Run: headless pygame with SDL's dummy video driver; simulated clock (each Clock.tick advances the game by its frame time, no real sleeping); random seed 0; keys injected as events and as key.get_pressed() state; no mouse input; restart key SPACE tapped at the start of phases 3 and 4.
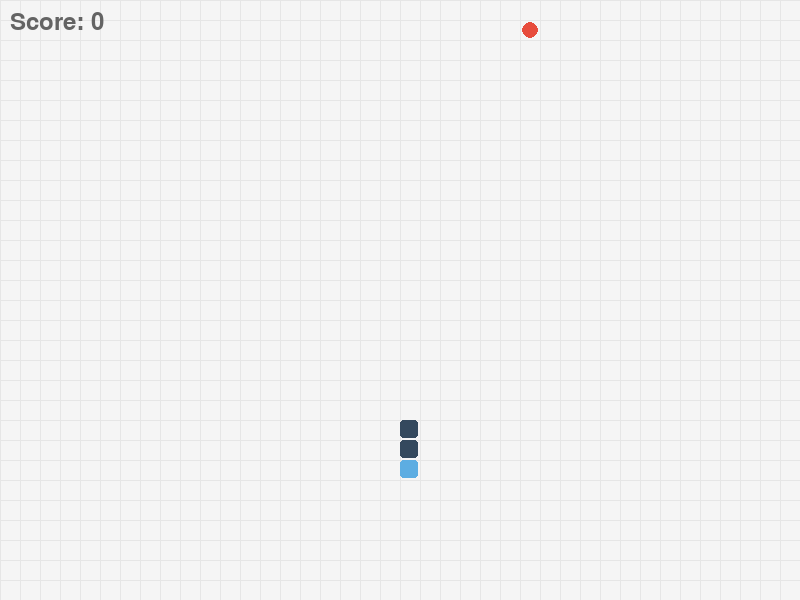
Frame 1 of 4 · flips 1–60 · no input
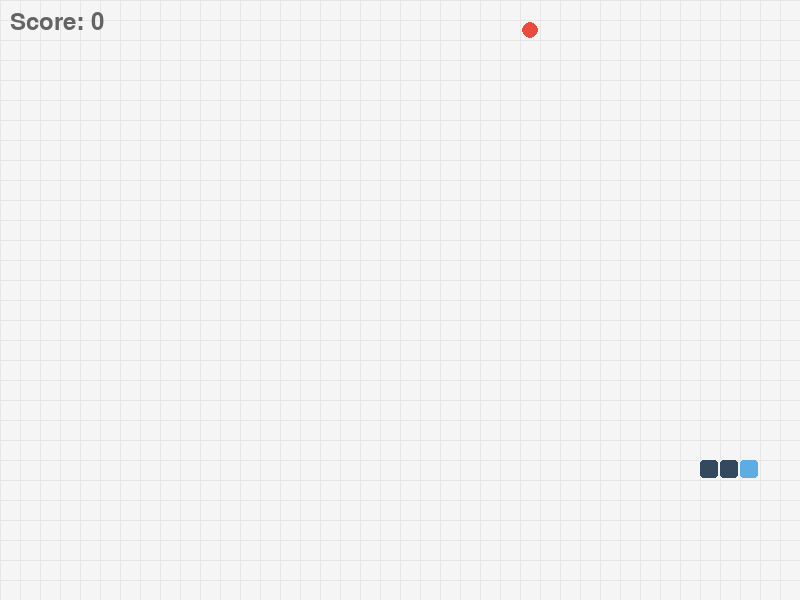
Frame 2 of 4 · flips 61–180 · tapped SPACE, RETURN · held RIGHT (→), D
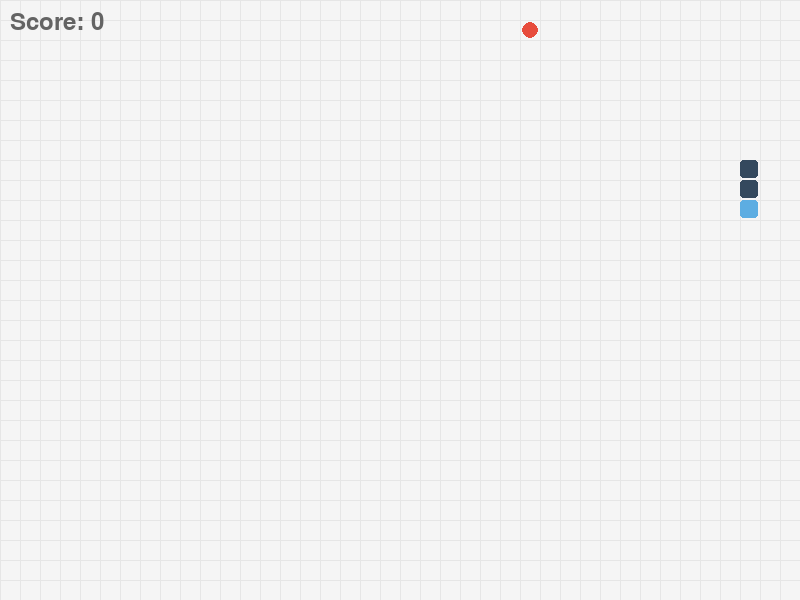
Frame 3 of 4 · flips 181–300 · tapped SPACE · held DOWN (↓), S
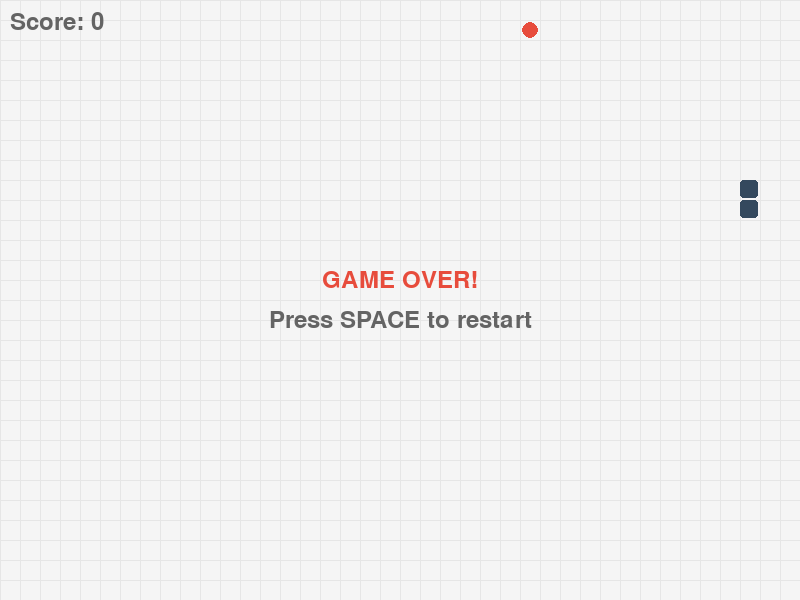
Frame 4 of 4 · flips 301–420 · tapped SPACE · held LEFT (←), A, UP (↑), W

The pygame program that drew these frames:

import pygame
import sys
import random

from pygame.locals import *
from pygame.sprite import Sprite

UI_WHITE = (245, 245, 245)
UI_LIGHT_GRAY = (230, 230, 230)
UI_GRAY = (180, 180, 180)
UI_DARK_GRAY = (100, 100, 100)
UI_BLACK = (20, 20, 20)

UI_SKY_BLUE = (93, 173, 226)
UI_NAVY_BLUE = (52, 73, 94)
UI_PURPLE = (155, 89, 182)
UI_GREEN = (46, 204, 113)
UI_ORANGE = (243, 156, 18)
UI_RED = (231, 76, 60)

GRID_SIZE = 20


class Snake(Sprite):
    def __init__(self, x, y):
        super().__init__()

        self.grid_x = x
        self.grid_y = y
        self.direction = random.choice(["UP", "DOWN", "RIGHT"])
        self.body = [(x, y), (x - 1, y), (x - 2, y)]
        self.growing = False

    def get_head_pos(self):
        return self.body[0]

    def update(self, grid_width, grid_height):
        head_x, head_y = self.body[0]

        if self.direction == 'UP':
            head_y -= 1
        elif self.direction == 'DOWN':
            head_y += 1
        elif self.direction == 'LEFT':
            head_x -= 1
        elif self.direction == 'RIGHT':
            head_x += 1

        head_x = head_x % grid_width
        head_y = head_y % grid_height

        new_head = (head_x, head_y)
        self.body.insert(0, new_head)

        if not self.growing:
            self.body.pop()
        else:
            self.growing = False

    def change_direction(self, new_direction):
        opposite = {'UP': 'DOWN', 'DOWN': 'UP', 'LEFT': 'RIGHT', 'RIGHT': 'LEFT'}
        if new_direction != opposite.get(self.direction):
            self.direction = new_direction

    def grow(self):
        self.growing = True

    def check_collision(self):
        head = self.body[0]
        return head in self.body[1:]

    def draw(self, surface):
        for i, segment in enumerate(self.body):
            x = segment[0] * GRID_SIZE
            y = segment[1] * GRID_SIZE

            color = UI_SKY_BLUE if i == 0 else UI_NAVY_BLUE
            pygame.draw.rect(surface, color, (x, y, GRID_SIZE - 2, GRID_SIZE - 2), border_radius=3)


class Apple(Sprite):
    def __init__(self, grid_width, grid_height, snake_body):
        super().__init__()
        self.grid_width = grid_width
        self.grid_height = grid_height
        self.randomize_position(snake_body)

    def randomize_position(self, snake_body):
        while True:
            self.grid_x = random.randint(0, self.grid_width - 1)
            self.grid_y = random.randint(0, self.grid_height - 1)
            if (self.grid_x, self.grid_y) not in snake_body:
                break

    def draw(self, surface):
        x = self.grid_x * GRID_SIZE
        y = self.grid_y * GRID_SIZE
        pygame.draw.circle(surface, UI_RED,(x + GRID_SIZE // 2, y + GRID_SIZE // 2), GRID_SIZE // 2 - 2)

class Main:
    def __init__(self):
        pygame.init()

        self.DISPLAY_WIDTH = 800
        self.DISPLAY_HEIGHT = 600
        self.DISPLAY = pygame.display.set_mode((self.DISPLAY_WIDTH, self.DISPLAY_HEIGHT))

        self.CLOCK = pygame.time.Clock()
        self.FPS = 60

        self.grid_width = self.DISPLAY_WIDTH // GRID_SIZE
        self.grid_height = self.DISPLAY_HEIGHT // GRID_SIZE

        self.snake = Snake(self.grid_width // 2, self.grid_height // 2)
        self.apple = Apple(self.grid_width, self.grid_height, self.snake.body)

        self.score = 0
        self.game_over = False
        self.move_timer = 0
        self.move_delay = 0.1

        self.font = pygame.font.Font(None, 36)

    def reset_game(self):
        self.snake = Snake(self.grid_width // 2, self.grid_height // 2)
        self.apple = Apple(self.grid_width, self.grid_height, self.snake.body)
        self.score = 0
        self.game_over = False

    def run(self):
        while True:
            dt = self.CLOCK.tick(self.FPS) / 1000

            for event in pygame.event.get():
                if event.type == QUIT:
                    pygame.quit()
                    sys.exit()

                if event.type == KEYDOWN:

                    if not self.game_over:

                        if event.key == K_UP or event.key == K_w:
                            self.snake.change_direction('UP')

                        elif event.key == K_DOWN or event.key == K_s:
                            self.snake.change_direction('DOWN')

                        elif event.key == K_LEFT or event.key == K_a:
                            self.snake.change_direction('LEFT')

                        elif event.key == K_RIGHT or event.key == K_d:
                            self.snake.change_direction('RIGHT')

                    else:
                        if event.key == K_SPACE:
                            self.reset_game()

            if not self.game_over:
                self.move_timer += dt

                if self.move_timer >= self.move_delay:
                    self.move_timer = 0
                    self.snake.update(self.grid_width, self.grid_height)

                    # Check collision with self
                    if self.snake.check_collision():
                        self.game_over = True

                    # Check collision with apple
                    head = self.snake.get_head_pos()
                    if head == (self.apple.grid_x, self.apple.grid_y):
                        self.snake.grow()
                        self.score += 10
                        self.apple.randomize_position(self.snake.body)
                        # Increase speed slightly
                        self.move_delay = max(0.05, self.move_delay * 0.95)

            # Draw everything
            self.DISPLAY.fill(UI_WHITE)

            # Draw grid
            for x in range(0, self.DISPLAY_WIDTH, GRID_SIZE):
                pygame.draw.line(self.DISPLAY, UI_LIGHT_GRAY, (x, 0), (x, self.DISPLAY_HEIGHT))

            for y in range(0, self.DISPLAY_HEIGHT, GRID_SIZE):
                pygame.draw.line(self.DISPLAY, UI_LIGHT_GRAY, (0, y), (self.DISPLAY_WIDTH, y))

            self.apple.draw(self.DISPLAY)
            self.snake.draw(self.DISPLAY)

            # Draw score
            score_text = self.font.render(f'Score: {self.score}', True, UI_DARK_GRAY)
            self.DISPLAY.blit(score_text, (10, 10))

            # Draw game over
            if self.game_over:
                game_over_text = self.font.render('GAME OVER!', True, UI_RED)
                restart_text = self.font.render('Press SPACE to restart', True, UI_DARK_GRAY)

                text_rect = game_over_text.get_rect(center=(self.DISPLAY_WIDTH // 2, self.DISPLAY_HEIGHT // 2 - 20))
                restart_rect = restart_text.get_rect(center=(self.DISPLAY_WIDTH // 2, self.DISPLAY_HEIGHT // 2 + 20))

                self.DISPLAY.blit(game_over_text, text_rect)
                self.DISPLAY.blit(restart_text, restart_rect)

            pygame.display.set_caption(f"SNAKE - Score: {self.score}")
            pygame.display.update()


if __name__ == "__main__":
    game = Main()
    game.run()
